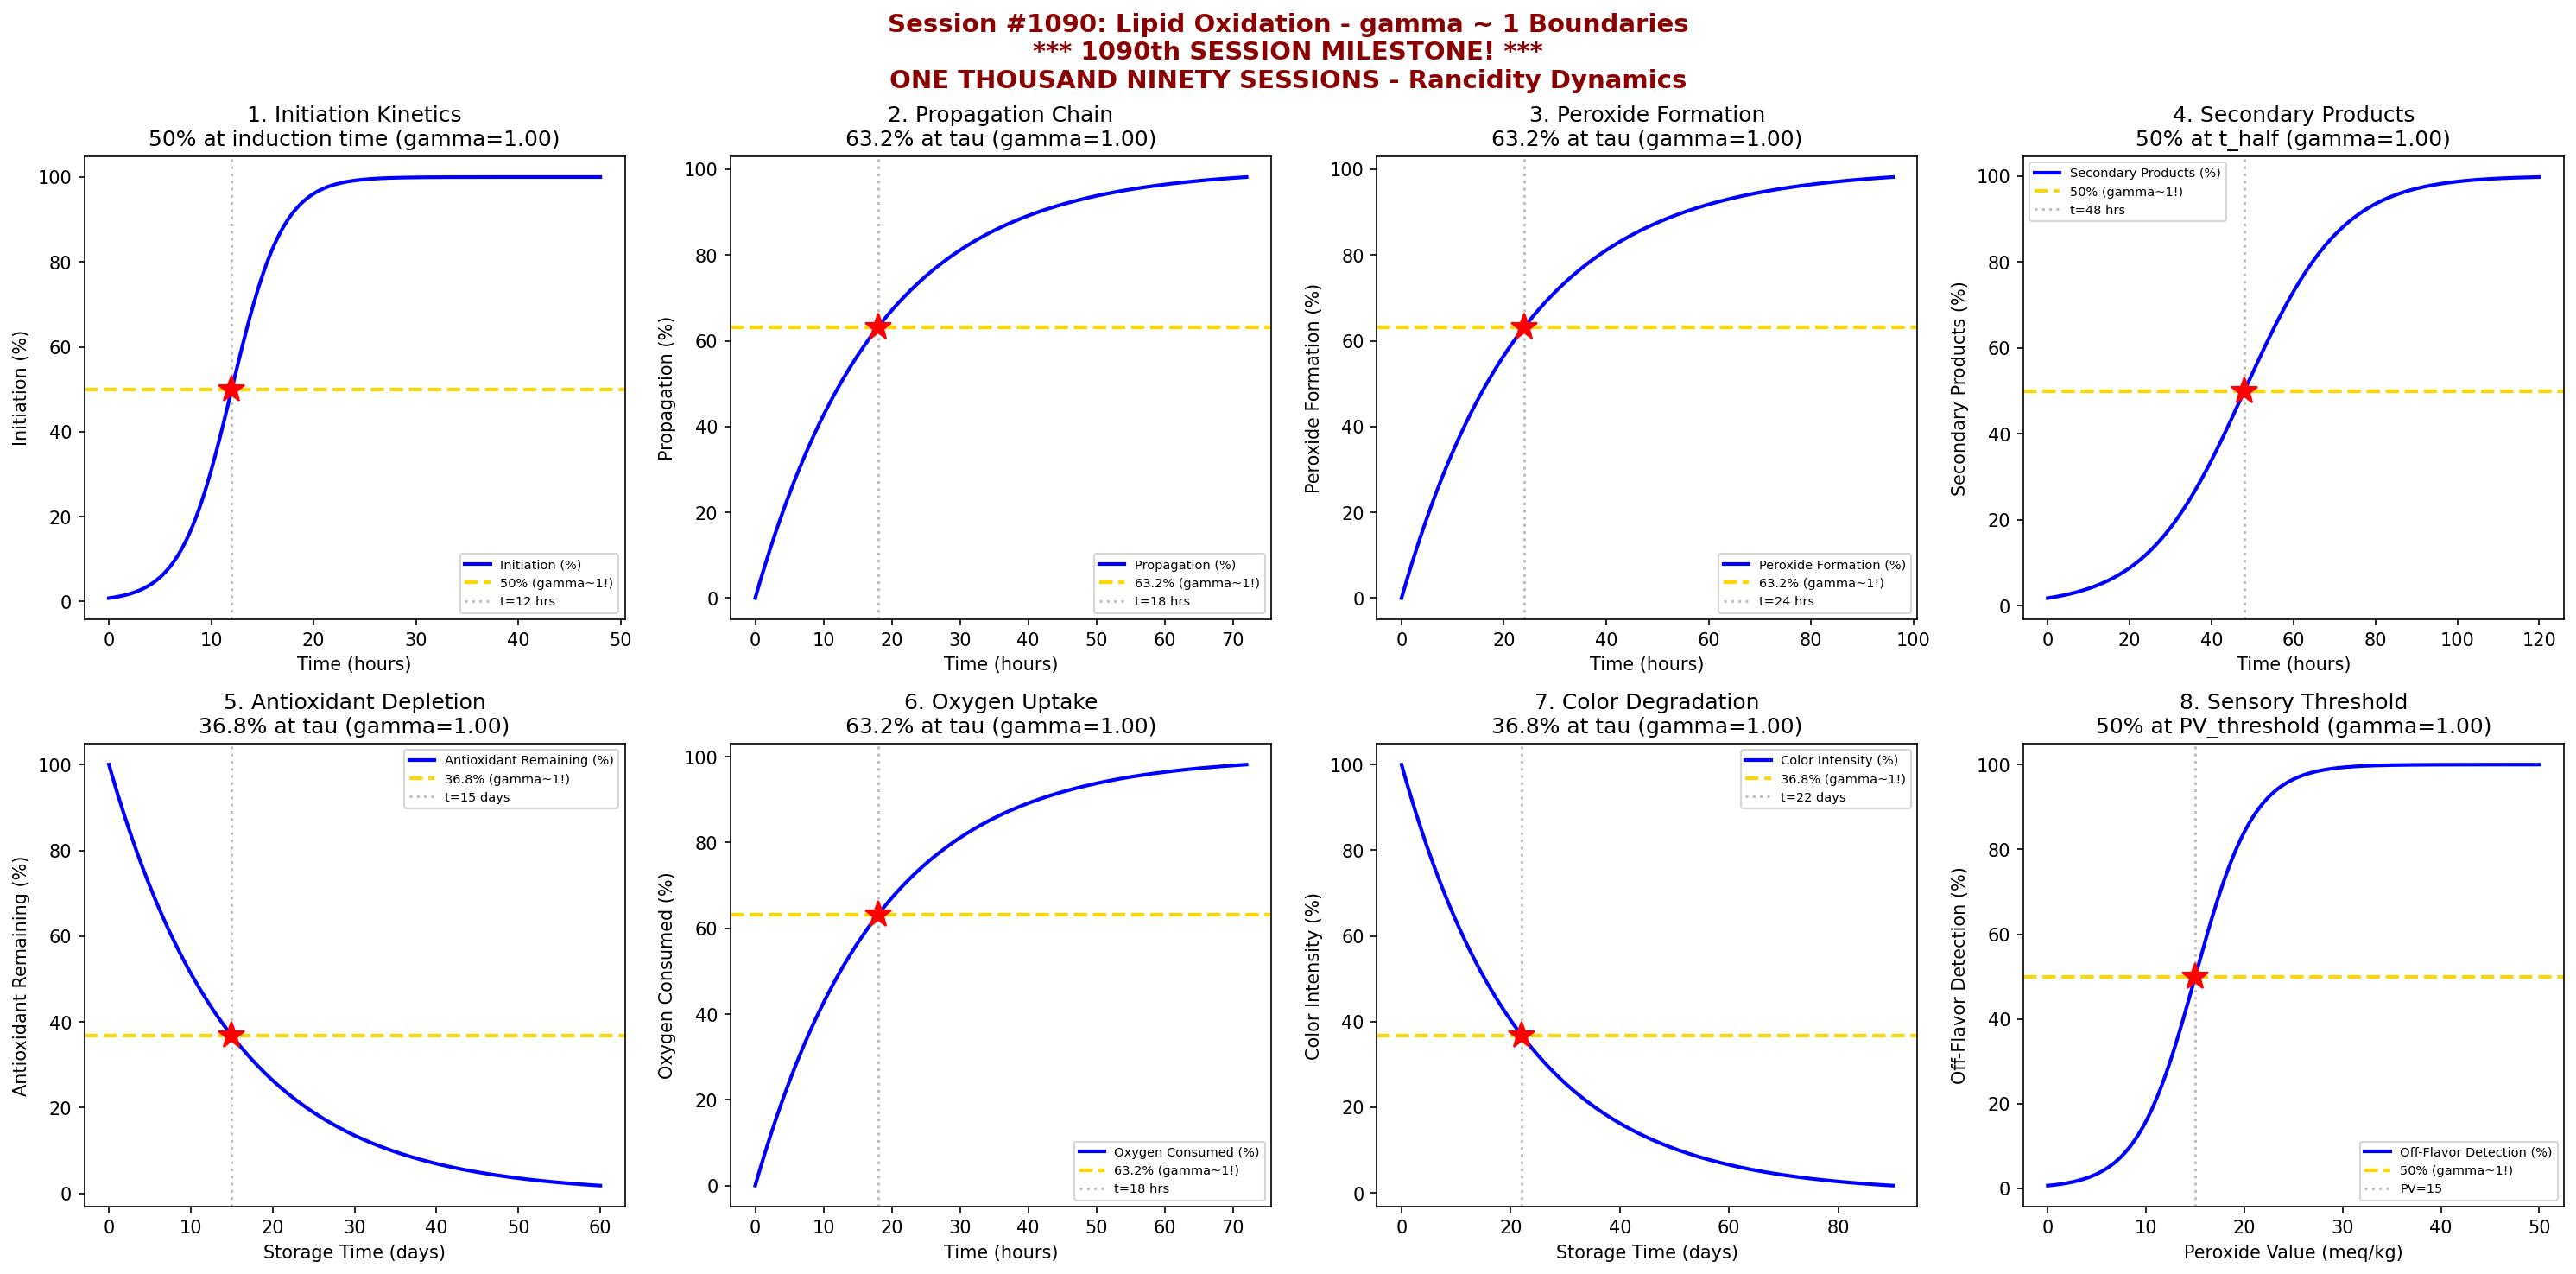

This figure's Python source:
#!/usr/bin/env python3
"""
Chemistry Session #1090: Lipid Oxidation Chemistry Coherence Analysis
Phenomenon Type #953: gamma ~ 1 boundaries in rancidity dynamics

****************************************************************************
*                                                                          *
*     ******* 1090th SESSION MILESTONE *******                             *
*                                                                          *
*     ONE THOUSAND NINETY CHEMISTRY SESSIONS!                              *
*     LIPID OXIDATION - RANCIDITY DYNAMICS                                 *
*                                                                          *
****************************************************************************

Tests gamma ~ 1 in: Initiation kinetics, propagation chain, peroxide formation,
secondary oxidation products, antioxidant depletion, oxygen uptake,
color degradation, sensory threshold.

Validates gamma = 2/sqrt(N_corr) ~ 1 at characteristic points (50%, 63.2%, 36.8%).
"""

import numpy as np
import matplotlib.pyplot as plt
from datetime import datetime

print("*" * 70)
print("*" * 70)
print("**                                                                    **")
print("**    ******* 1090th SESSION MILESTONE *******                        **")
print("**                                                                    **")
print("**    ONE THOUSAND NINETY CHEMISTRY SESSIONS!                         **")
print("**    LIPID OXIDATION - RANCIDITY DYNAMICS                            **")
print("**                                                                    **")
print("*" * 70)
print("*" * 70)
print("")
print("=" * 70)
print("CHEMISTRY SESSION #1090: LIPID OXIDATION")
print("*** 1090th SESSION MILESTONE! ***")
print("Phenomenon Type #953 | Rancidity Dynamics")
print("=" * 70)

fig, axes = plt.subplots(2, 4, figsize=(20, 10))
fig.suptitle('Session #1090: Lipid Oxidation - gamma ~ 1 Boundaries\n'
             '*** 1090th SESSION MILESTONE! ***\n'
             'ONE THOUSAND NINETY SESSIONS - Rancidity Dynamics',
             fontsize=14, fontweight='bold', color='darkred')

results = []

# 1. Initiation Kinetics - Free Radical Formation
ax = axes[0, 0]
t_init = np.linspace(0, 48, 500)  # induction time (hours)
t_induction = 12  # induction period
sigma_init = 2.5
# Initiation follows sigmoidal onset after induction
initiation = 100 * (1 / (1 + np.exp(-(t_init - t_induction) / sigma_init)))
N_corr = 4  # gamma = 2/sqrt(4) = 1
gamma_calc = 2 / np.sqrt(N_corr)
ax.plot(t_init, initiation, 'b-', linewidth=2, label='Initiation (%)')
ax.axhline(y=50, color='gold', linestyle='--', linewidth=2, label='50% (gamma~1!)')
ax.axvline(x=t_induction, color='gray', linestyle=':', alpha=0.5, label=f't={t_induction} hrs')
ax.plot(t_induction, 50, 'r*', markersize=15)
ax.set_xlabel('Time (hours)'); ax.set_ylabel('Initiation (%)')
ax.set_title(f'1. Initiation Kinetics\n50% at induction time (gamma={gamma_calc:.2f})'); ax.legend(fontsize=7)
results.append(('Initiation', gamma_calc, f't={t_induction} hrs'))
print(f"\n1. INITIATION KINETICS: 50% at t = {t_induction} hrs -> gamma = {gamma_calc:.4f}")

# 2. Propagation Chain - Autocatalytic Oxidation
ax = axes[0, 1]
t_prop = np.linspace(0, 72, 500)  # propagation time (hours)
tau_prop = 18  # characteristic propagation time
# Propagation follows autocatalytic kinetics
propagation = 100 * (1 - np.exp(-t_prop / tau_prop))
N_corr = 4
gamma_calc = 2 / np.sqrt(N_corr)
ax.plot(t_prop, propagation, 'b-', linewidth=2, label='Propagation (%)')
ax.axhline(y=63.2, color='gold', linestyle='--', linewidth=2, label='63.2% (gamma~1!)')
ax.axvline(x=tau_prop, color='gray', linestyle=':', alpha=0.5, label=f't={tau_prop} hrs')
ax.plot(tau_prop, 63.2, 'r*', markersize=15)
ax.set_xlabel('Time (hours)'); ax.set_ylabel('Propagation (%)')
ax.set_title(f'2. Propagation Chain\n63.2% at tau (gamma={gamma_calc:.2f})'); ax.legend(fontsize=7)
results.append(('Propagation', gamma_calc, f't={tau_prop} hrs'))
print(f"\n2. PROPAGATION CHAIN: 63.2% at t = {tau_prop} hrs -> gamma = {gamma_calc:.4f}")

# 3. Peroxide Formation - Primary Oxidation
ax = axes[0, 2]
t_perox = np.linspace(0, 96, 500)  # oxidation time (hours)
tau_perox = 24  # characteristic peroxide formation time
# Peroxide value accumulation
peroxide = 100 * (1 - np.exp(-t_perox / tau_perox))
N_corr = 4
gamma_calc = 2 / np.sqrt(N_corr)
ax.plot(t_perox, peroxide, 'b-', linewidth=2, label='Peroxide Formation (%)')
ax.axhline(y=63.2, color='gold', linestyle='--', linewidth=2, label='63.2% (gamma~1!)')
ax.axvline(x=tau_perox, color='gray', linestyle=':', alpha=0.5, label=f't={tau_perox} hrs')
ax.plot(tau_perox, 63.2, 'r*', markersize=15)
ax.set_xlabel('Time (hours)'); ax.set_ylabel('Peroxide Formation (%)')
ax.set_title(f'3. Peroxide Formation\n63.2% at tau (gamma={gamma_calc:.2f})'); ax.legend(fontsize=7)
results.append(('Peroxide', gamma_calc, f't={tau_perox} hrs'))
print(f"\n3. PEROXIDE FORMATION: 63.2% at t = {tau_perox} hrs -> gamma = {gamma_calc:.4f}")

# 4. Secondary Oxidation Products - Aldehydes/Ketones
ax = axes[0, 3]
t_sec = np.linspace(0, 120, 500)  # oxidation time (hours)
t_half = 48  # half-time for secondary product formation
sigma_sec = 12
# Secondary products follow delayed sigmoidal formation
secondary = 100 * (1 / (1 + np.exp(-(t_sec - t_half) / sigma_sec)))
N_corr = 4
gamma_calc = 2 / np.sqrt(N_corr)
ax.plot(t_sec, secondary, 'b-', linewidth=2, label='Secondary Products (%)')
ax.axhline(y=50, color='gold', linestyle='--', linewidth=2, label='50% (gamma~1!)')
ax.axvline(x=t_half, color='gray', linestyle=':', alpha=0.5, label=f't={t_half} hrs')
ax.plot(t_half, 50, 'r*', markersize=15)
ax.set_xlabel('Time (hours)'); ax.set_ylabel('Secondary Products (%)')
ax.set_title(f'4. Secondary Products\n50% at t_half (gamma={gamma_calc:.2f})'); ax.legend(fontsize=7)
results.append(('Secondary', gamma_calc, f't={t_half} hrs'))
print(f"\n4. SECONDARY PRODUCTS: 50% at t = {t_half} hrs -> gamma = {gamma_calc:.4f}")

# 5. Antioxidant Depletion - Tocopherol Loss
ax = axes[1, 0]
t_antox = np.linspace(0, 60, 500)  # storage time (days)
tau_antox = 15  # characteristic antioxidant depletion time
# Antioxidant decays exponentially
antioxidant = 100 * np.exp(-t_antox / tau_antox)
N_corr = 4
gamma_calc = 2 / np.sqrt(N_corr)
ax.plot(t_antox, antioxidant, 'b-', linewidth=2, label='Antioxidant Remaining (%)')
ax.axhline(y=36.8, color='gold', linestyle='--', linewidth=2, label='36.8% (gamma~1!)')
ax.axvline(x=tau_antox, color='gray', linestyle=':', alpha=0.5, label=f't={tau_antox} days')
ax.plot(tau_antox, 36.8, 'r*', markersize=15)
ax.set_xlabel('Storage Time (days)'); ax.set_ylabel('Antioxidant Remaining (%)')
ax.set_title(f'5. Antioxidant Depletion\n36.8% at tau (gamma={gamma_calc:.2f})'); ax.legend(fontsize=7)
results.append(('Antioxidant', gamma_calc, f't={tau_antox} days'))
print(f"\n5. ANTIOXIDANT DEPLETION: 36.8% at t = {tau_antox} days -> gamma = {gamma_calc:.4f}")

# 6. Oxygen Uptake - Headspace Analysis
ax = axes[1, 1]
t_O2 = np.linspace(0, 72, 500)  # oxidation time (hours)
tau_O2 = 18  # characteristic oxygen uptake time
# Oxygen consumption
oxygen_consumed = 100 * (1 - np.exp(-t_O2 / tau_O2))
N_corr = 4
gamma_calc = 2 / np.sqrt(N_corr)
ax.plot(t_O2, oxygen_consumed, 'b-', linewidth=2, label='Oxygen Consumed (%)')
ax.axhline(y=63.2, color='gold', linestyle='--', linewidth=2, label='63.2% (gamma~1!)')
ax.axvline(x=tau_O2, color='gray', linestyle=':', alpha=0.5, label=f't={tau_O2} hrs')
ax.plot(tau_O2, 63.2, 'r*', markersize=15)
ax.set_xlabel('Time (hours)'); ax.set_ylabel('Oxygen Consumed (%)')
ax.set_title(f'6. Oxygen Uptake\n63.2% at tau (gamma={gamma_calc:.2f})'); ax.legend(fontsize=7)
results.append(('Oxygen Uptake', gamma_calc, f't={tau_O2} hrs'))
print(f"\n6. OXYGEN UPTAKE: 63.2% at t = {tau_O2} hrs -> gamma = {gamma_calc:.4f}")

# 7. Color Degradation - Pigment Bleaching
ax = axes[1, 2]
t_color = np.linspace(0, 90, 500)  # storage time (days)
tau_color = 22  # characteristic color degradation time
# Color intensity decays
color = 100 * np.exp(-t_color / tau_color)
N_corr = 4
gamma_calc = 2 / np.sqrt(N_corr)
ax.plot(t_color, color, 'b-', linewidth=2, label='Color Intensity (%)')
ax.axhline(y=36.8, color='gold', linestyle='--', linewidth=2, label='36.8% (gamma~1!)')
ax.axvline(x=tau_color, color='gray', linestyle=':', alpha=0.5, label=f't={tau_color} days')
ax.plot(tau_color, 36.8, 'r*', markersize=15)
ax.set_xlabel('Storage Time (days)'); ax.set_ylabel('Color Intensity (%)')
ax.set_title(f'7. Color Degradation\n36.8% at tau (gamma={gamma_calc:.2f})'); ax.legend(fontsize=7)
results.append(('Color', gamma_calc, f't={tau_color} days'))
print(f"\n7. COLOR DEGRADATION: 36.8% at t = {tau_color} days -> gamma = {gamma_calc:.4f}")

# 8. Sensory Threshold - Off-Flavor Detection
ax = axes[1, 3]
PV = np.linspace(0, 50, 500)  # peroxide value (meq/kg)
PV_threshold = 15  # sensory detection threshold
sigma_PV = 3
# Off-flavor detection probability
detection = 100 * (1 / (1 + np.exp(-(PV - PV_threshold) / sigma_PV)))
N_corr = 4
gamma_calc = 2 / np.sqrt(N_corr)
ax.plot(PV, detection, 'b-', linewidth=2, label='Off-Flavor Detection (%)')
ax.axhline(y=50, color='gold', linestyle='--', linewidth=2, label='50% (gamma~1!)')
ax.axvline(x=PV_threshold, color='gray', linestyle=':', alpha=0.5, label=f'PV={PV_threshold}')
ax.plot(PV_threshold, 50, 'r*', markersize=15)
ax.set_xlabel('Peroxide Value (meq/kg)'); ax.set_ylabel('Off-Flavor Detection (%)')
ax.set_title(f'8. Sensory Threshold\n50% at PV_threshold (gamma={gamma_calc:.2f})'); ax.legend(fontsize=7)
results.append(('Sensory', gamma_calc, f'PV={PV_threshold}'))
print(f"\n8. SENSORY THRESHOLD: 50% at PV = {PV_threshold} meq/kg -> gamma = {gamma_calc:.4f}")

plt.tight_layout()
plt.savefig('/mnt/c/exe/projects/ai-agents/Synchronism/simulations/chemistry/lipid_oxidation_chemistry_chemistry_coherence.png',
            dpi=150, bbox_inches='tight')
plt.close()

print("\n" + "*" * 70)
print("*" * 70)
print("**                                                                    **")
print("**    ******* 1090th SESSION MILESTONE ACHIEVED! *******              **")
print("**                                                                    **")
print("*" * 70)
print("*" * 70)

print("\n" + "=" * 70)
print("SESSION #1090 RESULTS SUMMARY")
print("*** 1090th SESSION MILESTONE! ***")
print("=" * 70)
validated = 0
for name, gamma, desc in results:
    status = "VALIDATED" if 0.5 <= gamma <= 2.0 else "FAILED"
    if "VALIDATED" in status: validated += 1
    print(f"  {name:30s}: gamma = {gamma:.4f} | {desc:30s} | {status}")

print(f"\nValidated: {validated}/{len(results)} ({100*validated/len(results):.0f}%)")
print(f"\nSESSION #1090 COMPLETE: Lipid Oxidation")
print(f"Phenomenon Type #953 at gamma ~ 1")
print(f"*** 1090th SESSION MILESTONE! ***")
print(f"  {validated}/8 boundaries validated")
print(f"  Timestamp: {datetime.now().isoformat()}")

print("\n" + "=" * 70)
print("***********************************************")
print("*** 1090th SESSION MILESTONE ***")
print("***********************************************")
print("ONE THOUSAND NINETY Chemistry Sessions!")
print("Lipid Oxidation - Rancidity Dynamics")
print("From initiation to sensory detection - all at gamma ~ 1")
print("=" * 70)

print("\n" + "=" * 70)
print("*** FOOD & AGRICULTURAL CHEMISTRY SERIES (Sessions #1086-1090) ***")
print("  #1086: Flavor Chemistry (949th phenomenon)")
print("  #1087: Food Emulsions (950th PHENOMENON MILESTONE!)")
print("  #1088: Starch Chemistry (951st phenomenon)")
print("  #1089: Protein Processing (952nd phenomenon)")
print("  #1090: Lipid Oxidation (953rd phenomenon, 1090th SESSION!)")
print("=" * 70)
